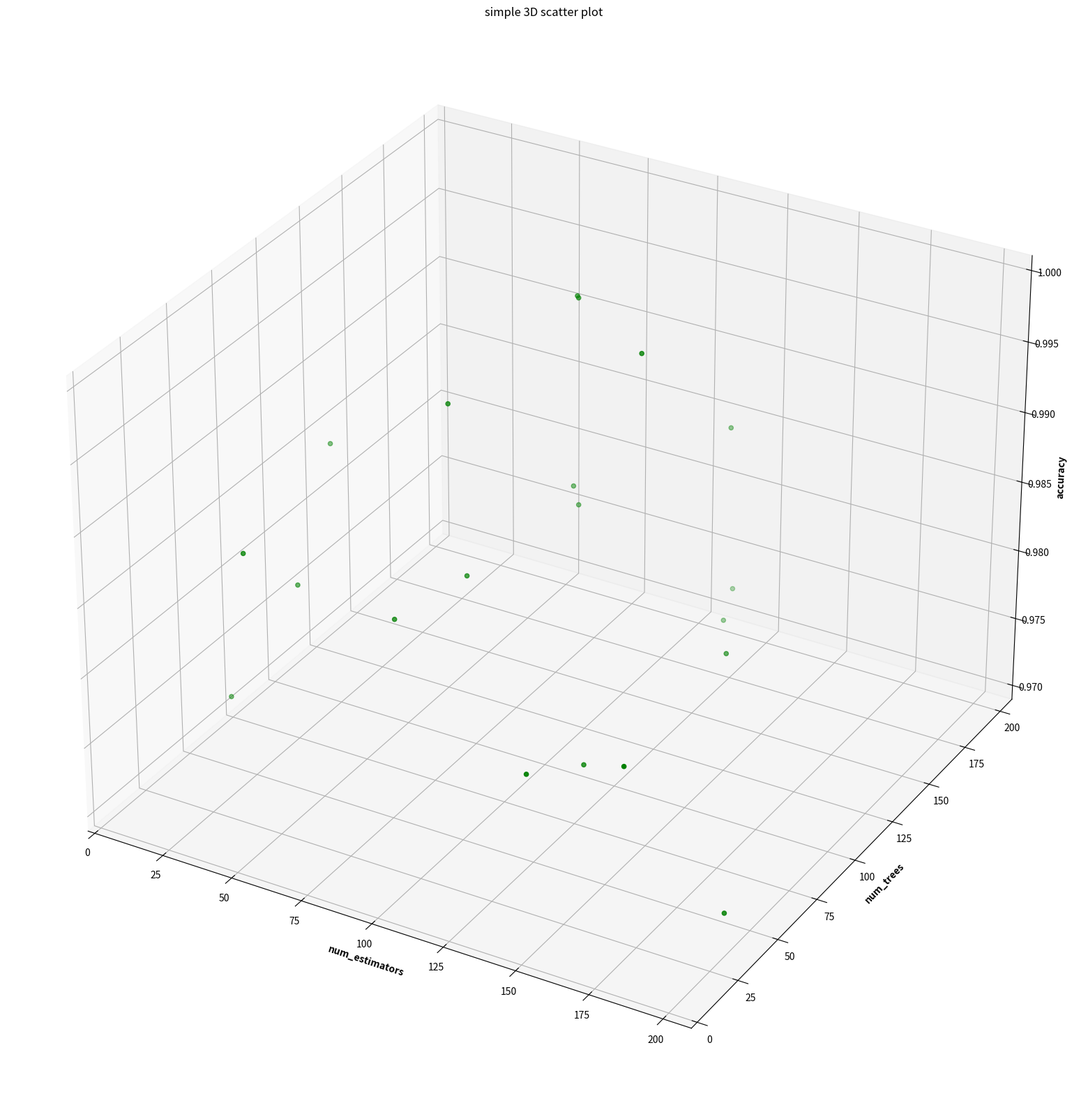

The script that saved this image:
from mpl_toolkits import mplot3d
import numpy as np
import matplotlib.pyplot as plt
 
 
# Creating dataset
z = [0.9811,0.988,0.985+0.01,0.988+0.01,0.973+0.01,0.988+0.01,0.974+0.01,0.973+0.01,0.976+0.01,0.975+0.01,0.989+0.01,0.974+0.01,0.971+0.01,0.975+0.01,0.977,0.973,0.971,0.973,0.973,0.978]
x = [146,37,75,89,176,88,85,88,14,89,128,79,29,114,142,11,196,122,115,152]
y = [10,28,85,140,15,141,144,142,114,72,110,46,70,194,51,58,41,176,195,122]
 
# Creating figure
fig = plt.figure(figsize = (20, 20))
ax = plt.axes(projection ="3d")
ax.set_xlabel('num_estimators', fontweight ='bold') 
ax.set_ylabel('num_trees', fontweight ='bold') 
ax.set_zlabel('accuracy', fontweight ='bold')
 
# Creating plot
ax.scatter3D(x, y, z, color = "green")
plt.title("simple 3D scatter plot")
 
# show plot
plt.show()
